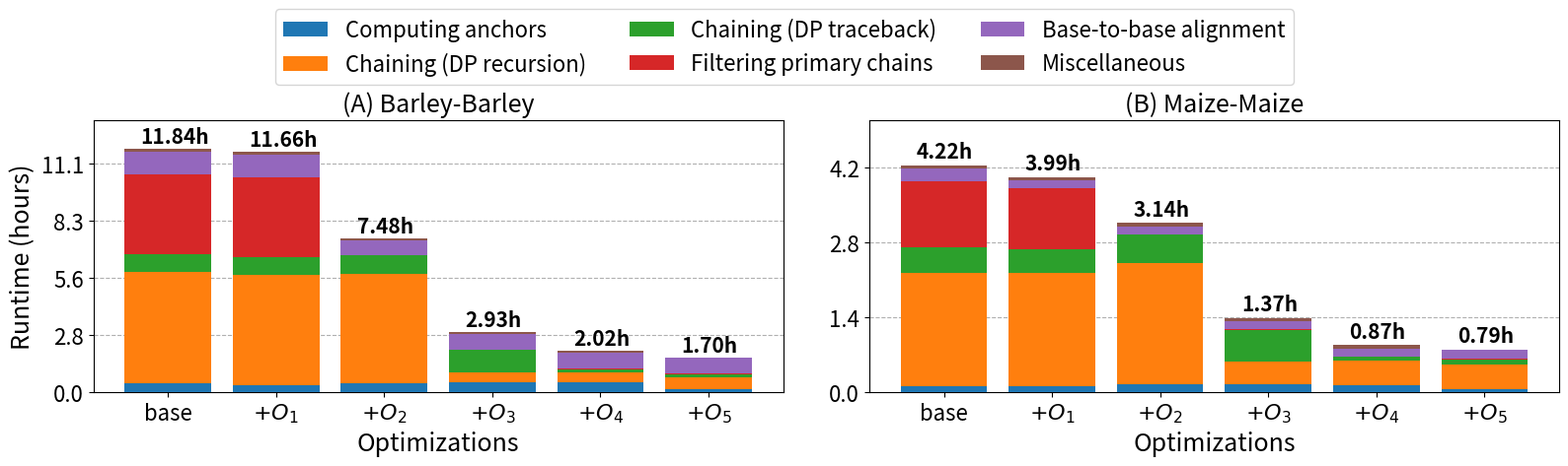

This figure's Python source:
import matplotlib.pyplot as plt
import numpy as np
import seaborn as sns

# Updated categories based on the mapping
categories = ['Computing anchors', 'Chaining (DP recursion)', 'Chaining (DP traceback)', 'Filtering primary chains', 'Base-to-base alignment', 'Miscellaneous']

# Data for Maize with updated categories
runtime_maize = [15182.391, 14358.611, 11304.108, 4923.335, 3133.261, 2857.830]  # in seconds
value_mm2_maize = np.array([0.025, 0.263 + 0.236, 0.057 + 0.057, 0.289, 0.055, 0.017]) * runtime_maize[0]
value_mm2_avx_maize = np.array([0.026, 0.280 + 0.250, 0.056 + 0.053, 0.284, 0.035, 0.016]) * runtime_maize[1]
value_mm2_olp_maize = np.array([0.046, 0.378 + 0.337, 0.088 + 0.083, 0.002, 0.047, 0.019]) * runtime_maize[2]
value_mm2_hap_chain_maize = np.array([0.102, 0.160 + 0.148, 0.211 + 0.225, 0.006, 0.107, 0.042]) * runtime_maize[3]
value_mm2_hap_chain_btk_maize = np.array([0.159, 0.262 + 0.245, 0.046 + 0.041, 0.008, 0.174, 0.065]) * runtime_maize[4]
value_mm2_hap_chain_btk_sort_maize = np.array([0.072, 0.294 + 0.279, 0.068 + 0.060, 0.010, 0.201, 0.016]) * runtime_maize[5]
data_maize = np.array([value_mm2_maize, value_mm2_avx_maize, value_mm2_olp_maize, value_mm2_hap_chain_maize, value_mm2_hap_chain_btk_maize, value_mm2_hap_chain_btk_sort_maize])

# Data for Barley with updated categories
runtime_barley = [42612.805, 41985.786, 26910.393, 10547.799, 7287.282, 6110.632]  # in seconds
value_mm2_barley = np.array([0.036, 0.287 + 0.169, 0.039 + 0.035, 0.327, 0.094, 0.012]) * runtime_barley[0]
value_mm2_avx_barley = np.array([0.029, 0.289 + 0.170, 0.038 + 0.035, 0.333, 0.095, 0.012]) * runtime_barley[1]
value_mm2_olp_barley = np.array([0.061, 0.444 + 0.262, 0.064 + 0.058, 0.003, 0.092, 0.016]) * runtime_barley[2]
value_mm2_hap_chain_barley = np.array([0.162, 0.101 + 0.065, 0.191 + 0.186, 0.007, 0.246, 0.042]) * runtime_barley[3]
value_mm2_hap_chain_btk_barley = np.array([0.234, 0.150 + 0.094, 0.038 + 0.035, 0.011, 0.376, 0.061]) * runtime_barley[4]
value_mm2_hap_chain_btk_sort_barley = np.array([0.077, 0.176 + 0.162, 0.054 + 0.049, 0.013, 0.454, 0.014]) * runtime_barley[5]
data_barley = np.array([value_mm2_barley, value_mm2_avx_barley, value_mm2_olp_barley, value_mm2_hap_chain_barley, value_mm2_hap_chain_btk_barley, value_mm2_hap_chain_btk_sort_barley])

# Create subplots
fig, (ax1, ax2) = plt.subplots(1, 2, figsize=(16, 4), sharey=False)

# Use a colormap for consistent colors
colors = sns.color_palette("tab10", len(categories))

# Plot bars for barley data (swap this to ax1)
bottom_barley = np.zeros(len(runtime_barley))
for i, category in enumerate(categories):
    ax1.bar(range(len(runtime_barley)), data_barley[:, i], bottom=bottom_barley, label=category, color=colors[i], zorder=3)
    bottom_barley += data_barley[:, i]

# Add runtime labels for barley (in hours)
for i, v in enumerate(runtime_barley):
    ax1.text(i - 0.25, bottom_barley[i] + 1000, f'{v/3600:.2f}h', color='black', fontweight='bold', fontsize=15)

# Plot bars for maize data (swap this to ax2)
bottom_maize = np.zeros(len(runtime_maize))
for i, category in enumerate(categories):
    ax2.bar(range(len(runtime_maize)), data_maize[:, i], bottom=bottom_maize, color=colors[i], zorder=3)
    bottom_maize += data_maize[:, i]

# Add runtime labels for maize (in hours)
for i, v in enumerate(runtime_maize):
    ax2.text(i - 0.25, bottom_maize[i] + 500, f'{v/3600:.2f}h', color='black', fontweight='bold', fontsize=15)

# Set titles for both subplots (swap titles)
ax1.set_title('(A) Barley-Barley', fontsize=18)  # Swapped to ax1
ax2.set_title('(B) Maize-Maize', fontsize=18)    # Swapped to ax2

# Set y-axis labels
ax1.set_ylabel('Runtime (hours)', fontsize=18)
ax2.set_ylabel('  ', fontsize=18)

# Set x-tick labels for barley and maize (swap labels)
ax1.set_xticks(range(len(runtime_barley)))
ax1.set_xticklabels(['base', '$+O_1$', '$+O_2$', '$+O_3$', '$+O_4$', '$+O_5$'], rotation=0, fontsize=16)

ax2.set_xticks(range(len(runtime_maize)))
ax2.set_xticklabels(['base', '$+O_1$', '$+O_2$', '$+O_3$', '$+O_4$', '$+O_5$'], rotation=0, fontsize=16)

# Adjust y-limits to be non-normalized
ax1.set_ylim(0, max(bottom_barley) + 5000)
ax2.set_ylim(0, max(bottom_maize) + 3000)

# Add yticks as runtime in hours
ax1.set_yticks(range(0, int(max(bottom_barley) + 1000), 10000))
ax1.set_yticklabels([f'{i/3600:.1f}' for i in range(0, int(max(bottom_barley) + 1000), 10000)], fontsize=16)
ax2.set_yticks(range(0, int(max(bottom_maize) + 1000), 5000))
ax2.set_yticklabels([f'{i/3600:.1f}' for i in range(0, int(max(bottom_maize) + 1000), 5000)], fontsize=16)

# Grid lines for y-axis
ax1.grid(axis='y', linestyle='--', zorder=0)
ax2.grid(axis='y', linestyle='--', zorder=0)

# Set xlabel for both subplots as 'Optimizations'
ax1.set_xlabel('Optimizations', fontsize=18)
ax2.set_xlabel('Optimizations', fontsize=18)

# Adding a shared legend at the top
fig.legend(categories, loc='upper center', bbox_to_anchor=(0.5, 1.20), fontsize=16, ncol=3)

plt.tight_layout()
plt.savefig('combined_maize_barley_rt2.pdf', bbox_inches='tight', format='pdf', dpi=1200)
